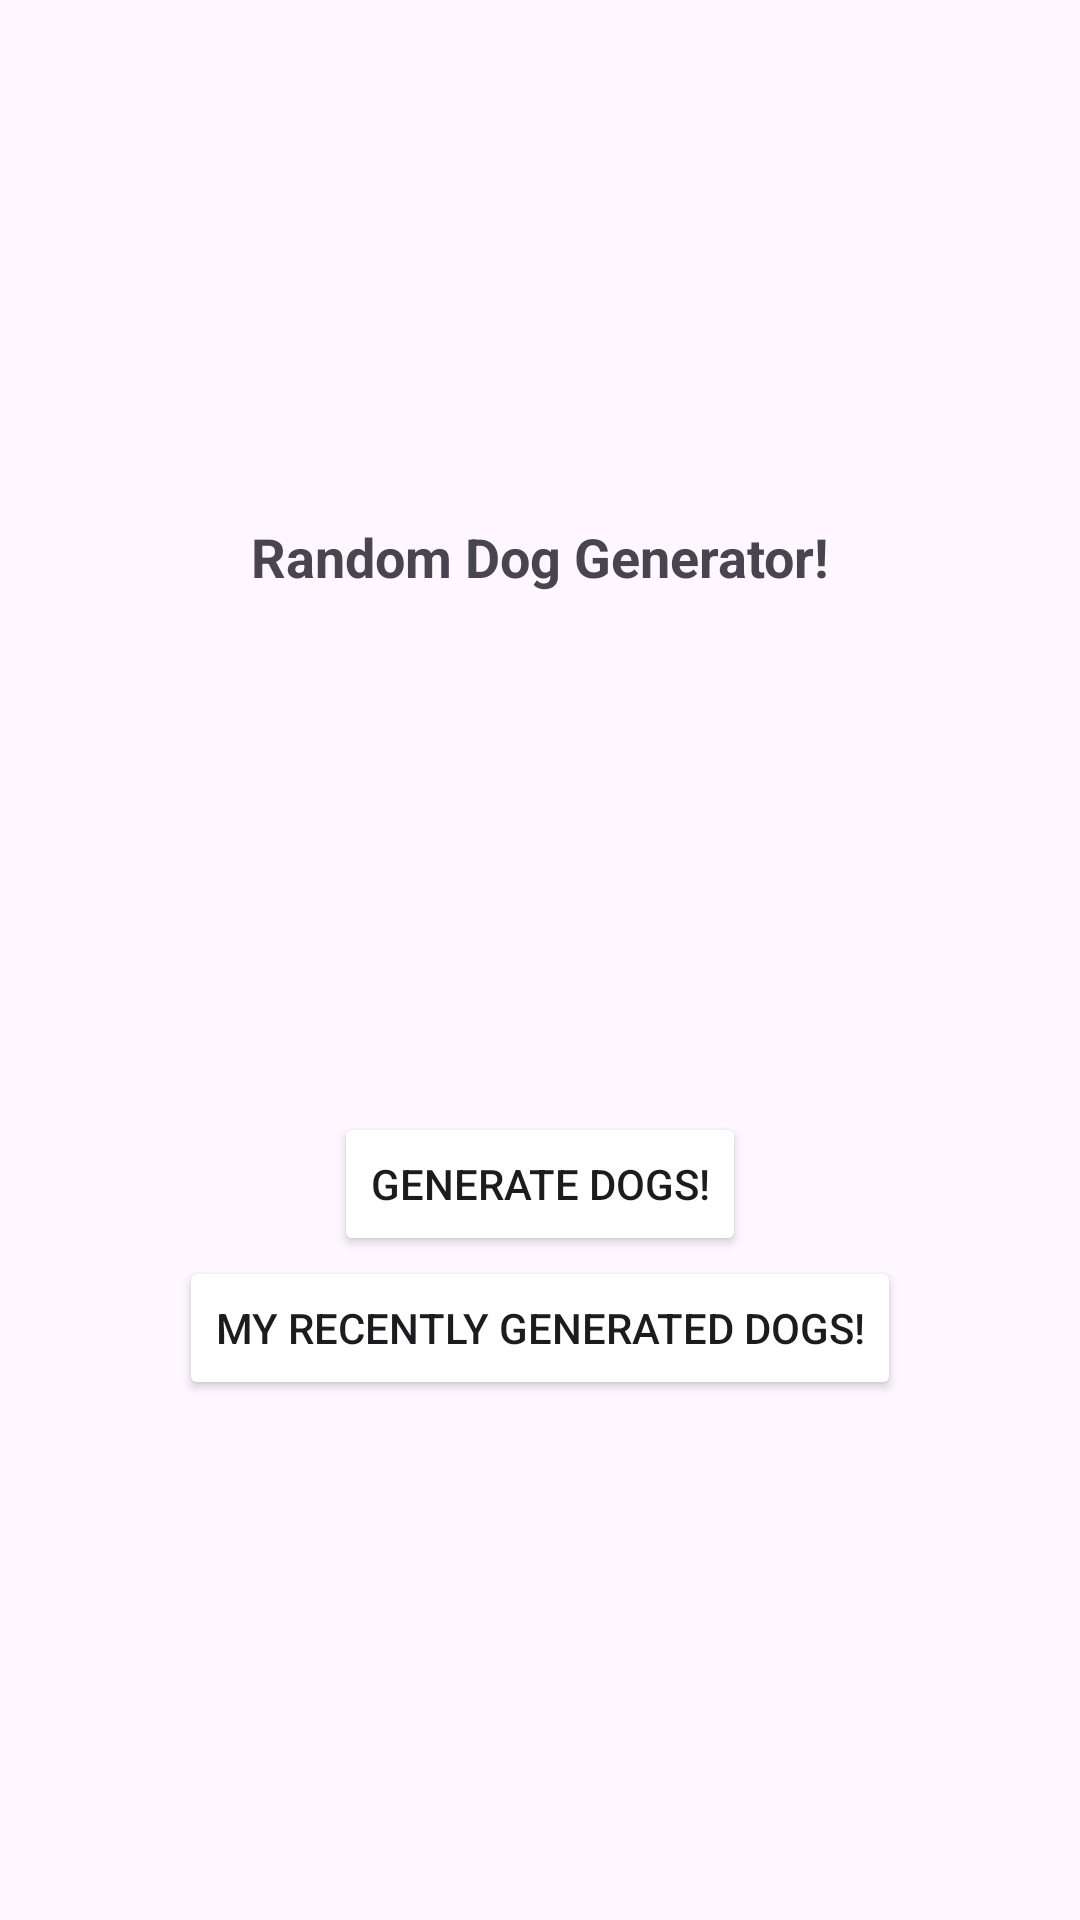

Android layout source for this screen:
<!-- AndroidManifest.xml: application theme Theme.RandomDogGenerator -->
<!-- res/layout/fragment_home_screen.xml -->
<?xml version="1.0" encoding="utf-8"?>
<layout xmlns:android="http://schemas.android.com/apk/res/android"
    xmlns:app="http://schemas.android.com/apk/res-auto"
    xmlns:tools="http://schemas.android.com/tools">

    <data>

    </data>

    <androidx.constraintlayout.widget.ConstraintLayout
        android:layout_width="match_parent"
        android:layout_height="match_parent"
        tools:context=".presentation.home_screen.HomeScreenFragment">

        <TextView
            android:id="@+id/headin_text"
            android:layout_width="wrap_content"
            android:layout_height="wrap_content"
            android:text="@string/random_dog_generator"
            android:textSize="18sp"
            android:textStyle="bold"
            app:layout_constraintBottom_toTopOf="@id/btn_flow"
            app:layout_constraintEnd_toEndOf="parent"
            app:layout_constraintStart_toStartOf="parent"
            app:layout_constraintTop_toTopOf="parent" />

        <androidx.constraintlayout.helper.widget.Flow
            android:id="@+id/btn_flow"
            android:layout_width="wrap_content"
            android:layout_height="wrap_content"
            android:orientation="vertical"
            app:constraint_referenced_ids="generate_dog_btn,recently_generated_dog_btn"
            app:layout_constraintBottom_toBottomOf="parent"
            app:layout_constraintEnd_toEndOf="parent"
            app:layout_constraintStart_toStartOf="parent"
            app:layout_constraintTop_toBottomOf="@id/headin_text" />

        <Button
            android:id="@+id/generate_dog_btn"
            android:layout_width="wrap_content"
            android:layout_height="wrap_content"
            android:backgroundTint="@color/button_color"
            android:text="@string/generate_dogs" />

        <Button
            android:id="@+id/recently_generated_dog_btn"
            android:layout_width="wrap_content"
            android:layout_height="wrap_content"
            android:backgroundTint="@color/button_color"
            android:text="@string/my_recently_generated_dogs" />

    </androidx.constraintlayout.widget.ConstraintLayout>
</layout>
<!-- resources referenced by this layout -->
<resources>
  <string name="generate_dogs">Generate Dogs!</string>
  <string name="my_recently_generated_dogs">My Recently Generated Dogs!</string>
  <string name="random_dog_generator">Random Dog Generator!</string>
  <style name="Theme.RandomDogGenerator" parent="Base.Theme.RandomDogGenerator" />
  <style name="Base.Theme.RandomDogGenerator" parent="Theme.Material3.DayNight.NoActionBar">
          
          
      </style>
</resources>
